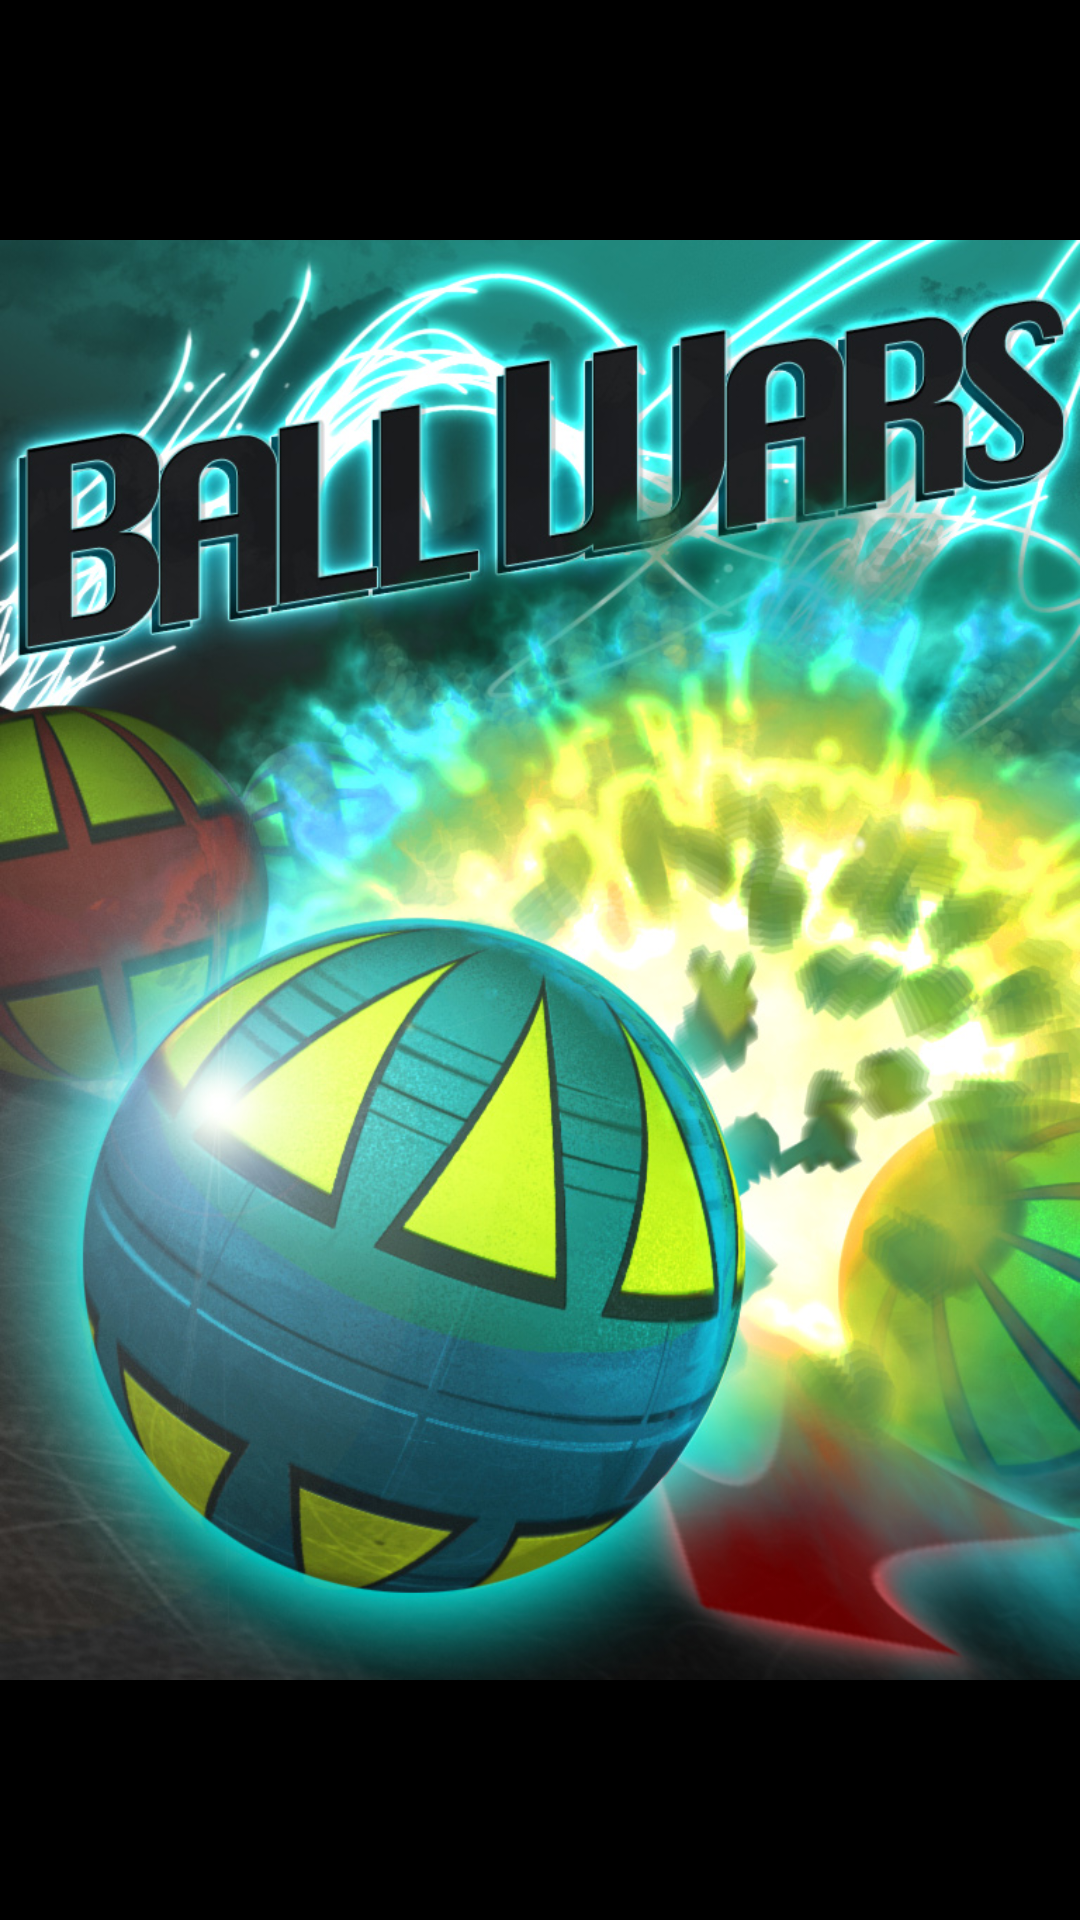

Write the Android layout XML for this screen, with the resource values it uses.
<!-- AndroidManifest.xml: activity theme android:Theme.NoTitleBar.Fullscreen -->
<!-- res/layout/activity_title_screen.xml -->
<?xml version="1.0" encoding="utf-8"?>
<RelativeLayout xmlns:android="http://schemas.android.com/apk/res/android"
    android:layout_width="match_parent"
    android:layout_height="match_parent"
    >
 
    <ImageView
        android:id="@+id/gameLogo"
        android:layout_width="wrap_content"
        android:layout_height="wrap_content"
        android:layout_centerInParent="true"
        android:src="@drawable/titlescreen" />
</RelativeLayout>
<!-- resources referenced by this layout -->
<resources>
  <!-- drawable titlescreen: jpg bitmap (drawable, 333332 bytes) -->
</resources>
